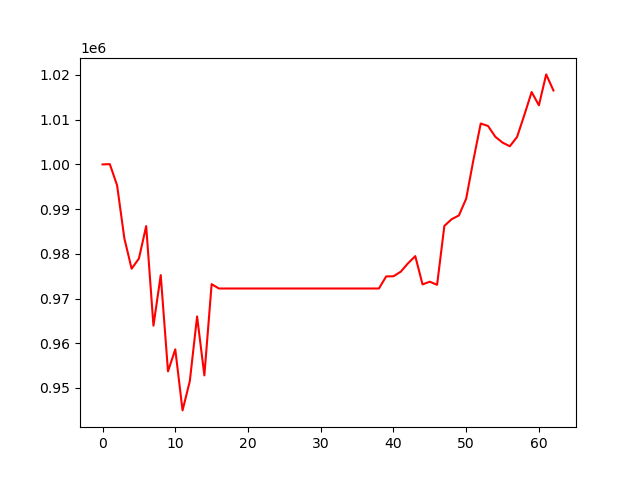

Data behind this chart, as committed beside it:
, 0
0, 1000000
1, 1000065
2, 995325
3, 983448
4, 976679
5, 978950
6, 986207
7, 963935
8, 975240
9, 953712
10, 958643
11, 944986
12, 951538
13, 965998
14, 952810
15, 973224
16, 972251
17, 972251
18, 972251
19, 972251
20, 972251
21, 972251
22, 972251
23, 972251
24, 972251
25, 972251
26, 972251
27, 972251
28, 972251
29, 972251
30, 972251
31, 972251
32, 972251
33, 972251
34, 972251
35, 972251
36, 972251
37, 972251
38, 972251
39, 974949
40, 974986
41, 976004
42, 977878
43, 979492
44, 973163
45, 973771
46, 973072
47, 986252
48, 987745
49, 988586
50, 992348
51, 1001039
52, 1009146
53, 1008605
54, 1006199
55, 1004878
56, 1004061
57, 1006151
58, 1011069
59, 1016189
... 3 more rows
